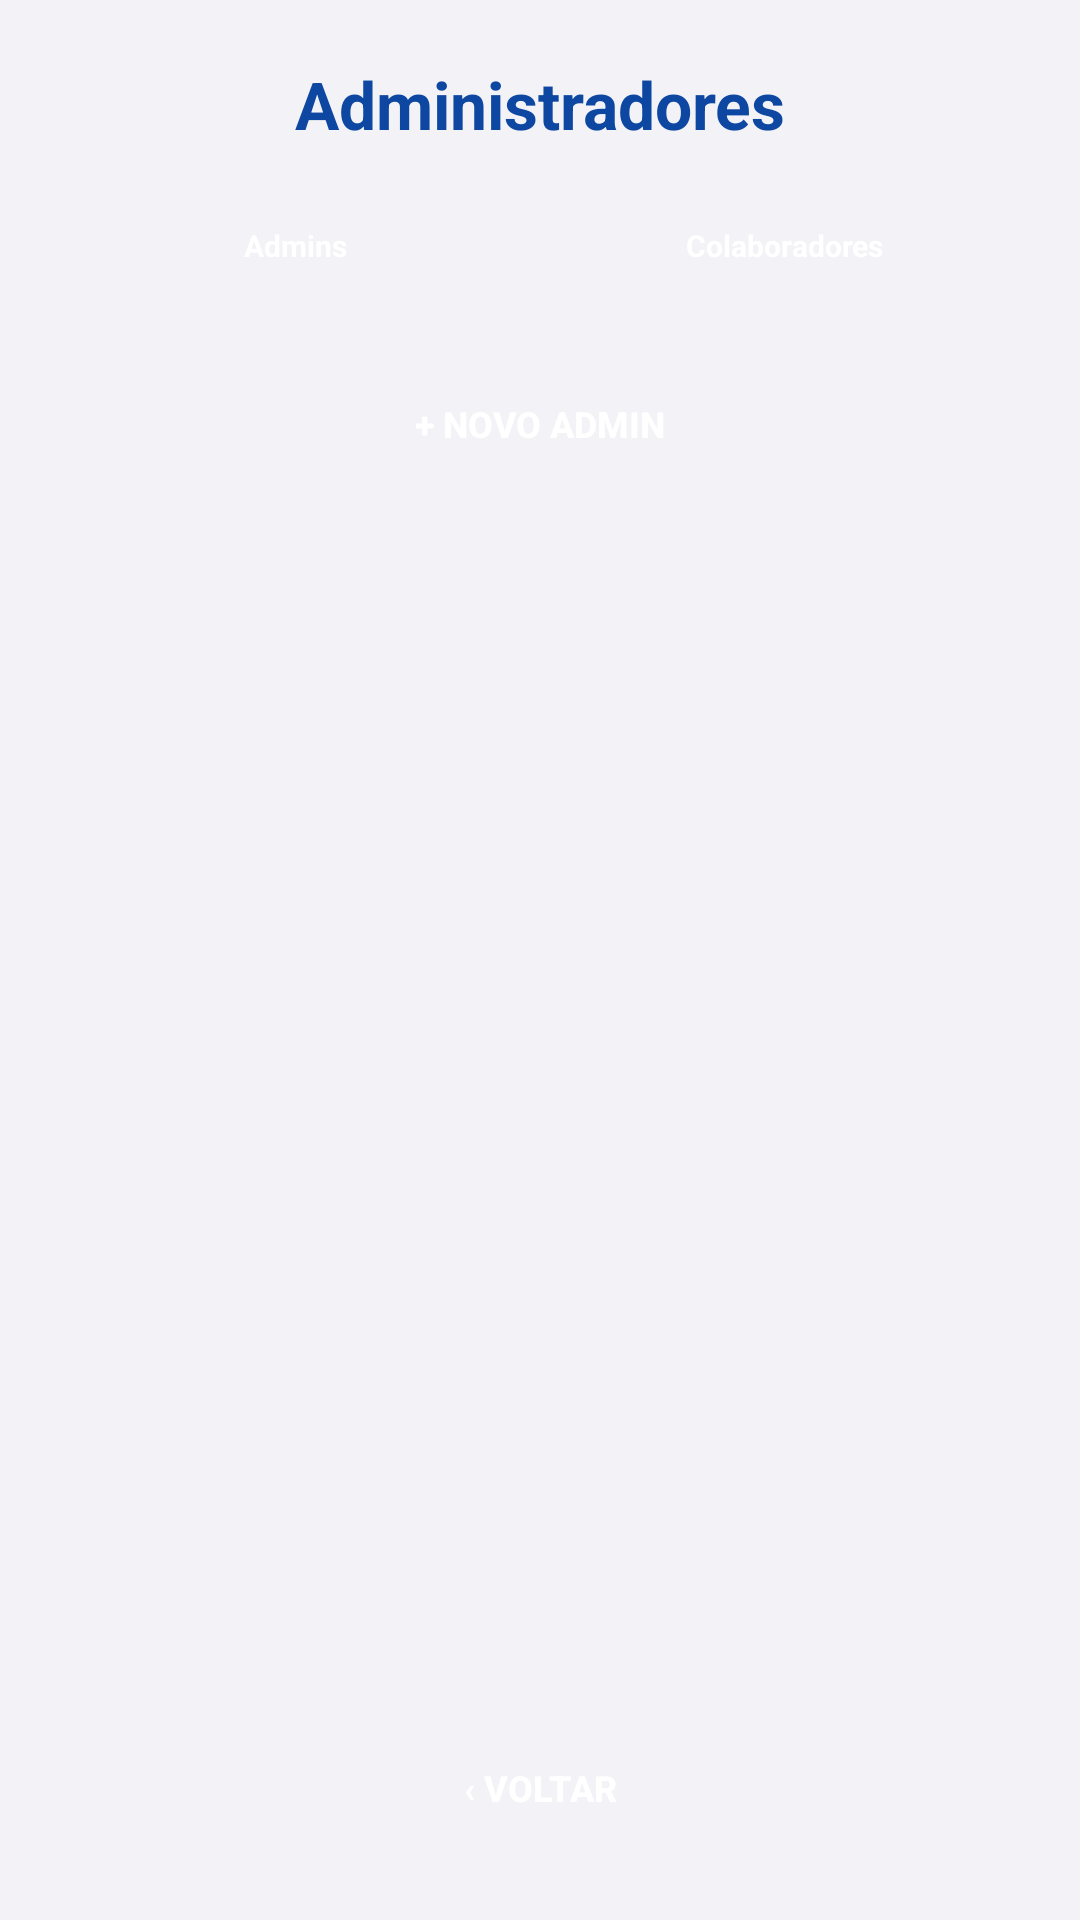

Layout XML and referenced resources for this Android screen:
<!-- AndroidManifest.xml: application theme Theme.Caronas -->
<!-- res/layout/activity_gerenciar_administradores_caronas.xml -->
<?xml version="1.0" encoding="utf-8"?>
<LinearLayout xmlns:android="http://schemas.android.com/apk/res/android"
    android:layout_width="match_parent"
    android:layout_height="match_parent"
    android:orientation="vertical"
    android:background="@color/fundo_cinza_claro"
    android:padding="20dp">

    <TextView
        android:layout_width="match_parent"
        android:layout_height="wrap_content"
        android:text="@string/gerenciar_admins_titulo"
        android:textColor="@color/azul_neon_escuro"
        android:textSize="22sp"
        android:textStyle="bold"
        android:gravity="center"
        android:layout_marginBottom="16dp" />

    
    <LinearLayout
        android:layout_width="match_parent"
        android:layout_height="wrap_content"
        android:orientation="horizontal"
        android:layout_marginBottom="12dp">

        <TextView
            android:id="@+id/btnAbaAdmins"
            style="@style/BotaoAcaoCaronasVertical"
            android:layout_width="0dp"
            android:layout_weight="1"
            android:layout_marginEnd="6dp"
            android:text="@string/gerenciar_admins_aba_admins" />

        <TextView
            android:id="@+id/btnAbaColaboradores"
            style="@style/BotaoAcaoCaronasVertical"
            android:layout_width="0dp"
            android:layout_weight="1"
            android:text="@string/gerenciar_admins_aba_colaboradores" />

    </LinearLayout>

    <Button
        android:id="@+id/btnNovoAdmin"
        android:layout_width="match_parent"
        android:layout_height="wrap_content"
        android:text="@string/gerenciar_admins_botao_novo"
        android:textColor="#FFFFFF"
        android:textStyle="bold"
        android:textSize="12sp"
        android:background="@drawable/botao_azul_neon"
        android:layout_marginBottom="16dp" />

    
    <LinearLayout
        android:layout_width="match_parent"
        android:layout_height="wrap_content"
        android:orientation="horizontal"
        android:gravity="center_vertical"
        android:layout_marginBottom="8dp">

        <TextView
            android:id="@+id/tvTituloAbaAdministradores"
            android:layout_width="0dp"
            android:layout_weight="1"
            android:layout_height="wrap_content"
            android:textColor="@color/azul_neon"
            android:textSize="16sp"
            android:textStyle="bold"
            android:visibility="gone" />

        <TextView
            android:id="@+id/tvContadorAbaAdministradores"
            android:layout_width="wrap_content"
            android:layout_height="wrap_content"
            android:textColor="#FFFFFF"
            android:textSize="12sp"
            android:textStyle="bold"
            android:background="@color/azul_neon_escuro"
            android:paddingStart="8dp"
            android:paddingEnd="8dp"
            android:paddingTop="3dp"
            android:paddingBottom="3dp"
            android:visibility="gone" />

    </LinearLayout>

    <ProgressBar
        android:id="@+id/progressBarAdmins"
        android:layout_width="wrap_content"
        android:layout_height="wrap_content"
        android:layout_gravity="center_horizontal"
        android:visibility="gone" />

    <TextView
        android:id="@+id/tvAdminsVazio"
        android:layout_width="match_parent"
        android:layout_height="wrap_content"
        android:text="@string/gerenciar_admins_vazio"
        android:textColor="@color/grafite"
        android:gravity="center"
        android:padding="24dp"
        android:visibility="gone" />

    <androidx.recyclerview.widget.RecyclerView
        android:id="@+id/rvAdministradores"
        android:layout_width="match_parent"
        android:layout_height="0dp"
        android:layout_weight="1" />

    <Button
        android:id="@+id/btnVoltarAdmins"
        android:layout_width="match_parent"
        android:layout_height="wrap_content"
        android:text="@string/voltar"
        android:textColor="#FFFFFF"
        android:textStyle="bold"
        android:textSize="12sp"
        android:background="@drawable/botao_azul_neon"
        android:layout_marginTop="12dp" />

</LinearLayout>
<!-- resources referenced by this layout -->
<resources>
  <color name="azul_neon">#1E90FF</color>
  <color name="azul_neon_escuro">#0D47A1</color>
  <color name="fundo_cinza_claro">#F2F2F7</color>
  <color name="grafite">#455A64</color>
  <string name="gerenciar_admins_aba_admins">Admins</string>
  <string name="gerenciar_admins_aba_colaboradores">Colaboradores</string>
  <string name="gerenciar_admins_botao_novo">+ Novo Admin</string>
  <string name="gerenciar_admins_titulo">Administradores</string>
  <string name="gerenciar_admins_vazio">Nenhum administrador cadastrado.</string>
  <string name="voltar">‹ Voltar</string>
  <style name="BotaoAcaoCaronasVertical">
          <item name="android:layout_width">108dp</item>
          <item name="android:layout_height">34dp</item>
          <item name="android:layout_marginBottom">6dp</item>
          <item name="android:background">@drawable/botao_azul_neon</item>
          <item name="android:textColor">#FFFFFF</item>
          <item name="android:textSize">10sp</item>
          <item name="android:textStyle">bold</item>
          <item name="android:gravity">center</item>
          <item name="android:includeFontPadding">false</item>
          <item name="android:paddingStart">3dp</item>
          <item name="android:paddingEnd">3dp</item>
          <item name="android:paddingTop">1dp</item>
          <item name="android:paddingBottom">1dp</item>
          <item name="android:clickable">true</item>
          <item name="android:focusable">true</item>
      </style>
  <style name="Theme.Caronas" parent="Theme.MaterialComponents.DayNight.NoActionBar">
          <item name="colorPrimary">@color/azul_neon</item>
          <item name="colorPrimaryVariant">@color/azul_neon_escuro</item>
          <item name="colorOnPrimary">@color/white</item>
          <item name="colorSecondary">@color/azul_neon</item>
          <item name="colorSecondaryVariant">@color/azul_neon_escuro</item>
          <item name="colorOnSecondary">@color/white</item>
          <item name="android:statusBarColor">@color/fundo_escuro</item>
          <item name="android:windowBackground">@color/fundo_escuro</item>
      </style>
  <color name="white">#FFFFFFFF</color>
  <color name="fundo_escuro">#0A0E1A</color>
</resources>
